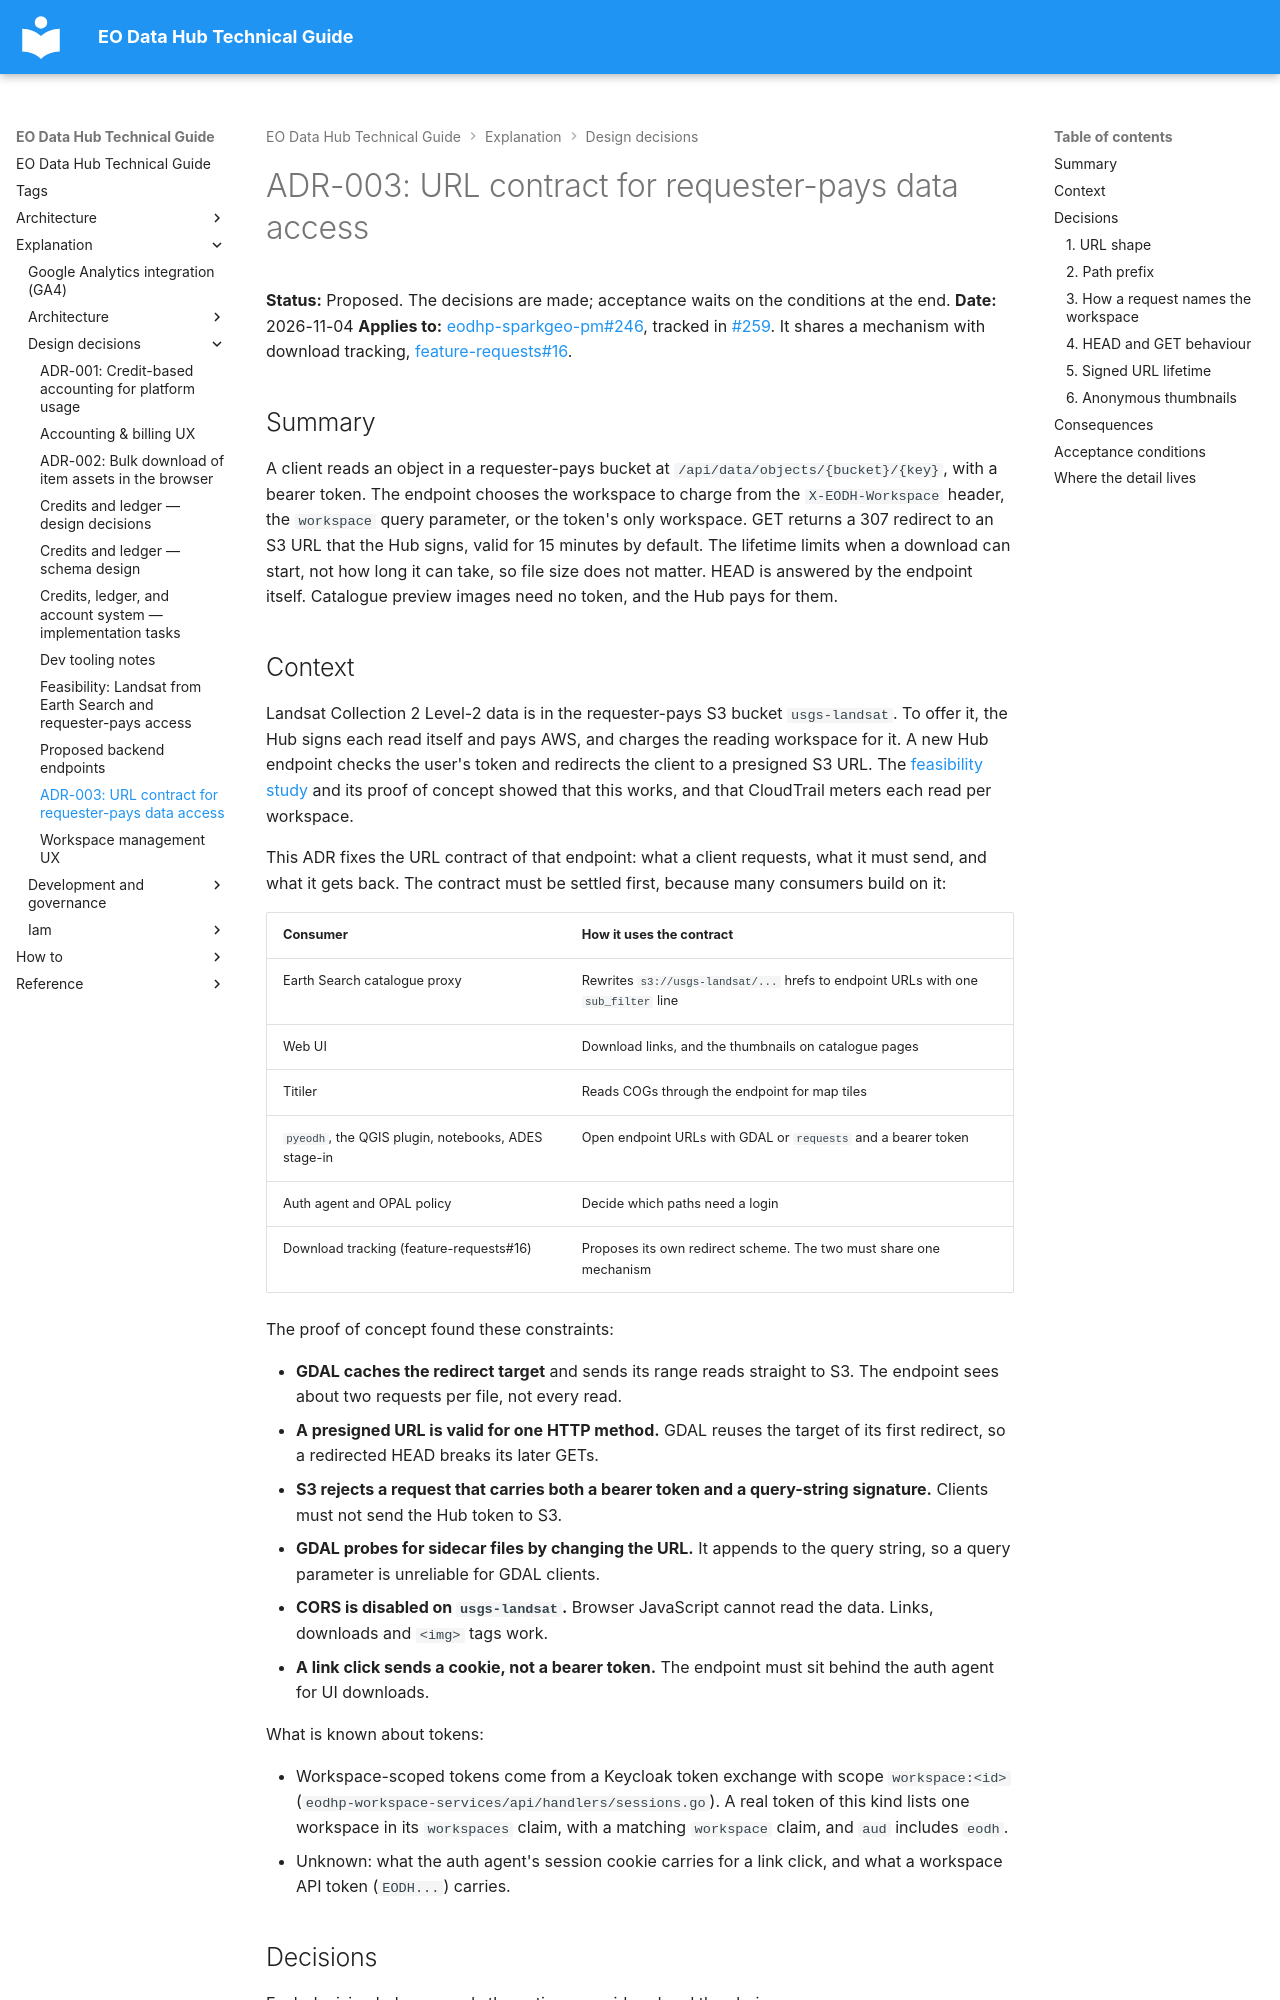

repository: EO-DataHub/eodhp-guide · page: explanation/design-decisions/requester-pays-url-contract-adr.html · generator: mkdocs

---
title: "ADR-003: URL contract for requester-pays data access"
doc_status: unreviewed
tags:
  - stac
  - data-catalogues
  - aws
  - workspaces
last_reviewed:
reviewed_by:
review_notes: "All six decisions made on 2026-11-04. PR #76 review by geodowd addressed 2026-11-05 (HEAD 403 mapping, lifetime vs file size). Decision 6 confirmed 2026-11-11 (option 1); preview sizes measured and rate limit set, so acceptance condition 2 is met. Conditions 1 and 3 still open. Billing feed recorded 2026-11-17 (live on test)."
---
# ADR-003: URL contract for requester-pays data access

**Status:** Proposed. The decisions are made; acceptance waits on the conditions at the end.
**Date:** 2026-11-04
**Applies to:** [eodhp-sparkgeo-pm#246](https://github.com/EO-DataHub/eodhp-sparkgeo-pm/issues/246), tracked in [#259](https://github.com/EO-DataHub/eodhp-sparkgeo-pm/issues/259). It shares a mechanism with download tracking, [feature-requests#16](https://github.com/EO-DataHub/feature-requests/issues/16).

## Summary

A client reads an object in a requester-pays bucket at `/api/data/objects/{bucket}/{key}`, with a bearer token. The endpoint chooses the workspace to charge from the `X-EODH-Workspace` header, the `workspace` query parameter, or the token's only workspace. GET returns a 307 redirect to an S3 URL that the Hub signs, valid for 15 minutes by default. The lifetime limits when a download can start, not how long it can take, so file size does not matter. HEAD is answered by the endpoint itself. Catalogue preview images need no token, and the Hub pays for them.

## Context

Landsat Collection 2 Level-2 data is in the requester-pays S3 bucket `usgs-landsat`. To offer it, the Hub signs each read itself and pays AWS, and charges the reading workspace for it. A new Hub endpoint checks the user's token and redirects the client to a presigned S3 URL. The [feasibility study](landsat-requester-pays-feasibility.md) and its proof of concept showed that this works, and that CloudTrail meters each read per workspace.

This ADR fixes the URL contract of that endpoint: what a client requests, what it must send, and what it gets back. The contract must be settled first, because many consumers build on it:

| Consumer | How it uses the contract |
|---|---|
| Earth Search catalogue proxy | Rewrites `s3://usgs-landsat/...` hrefs to endpoint URLs with one `sub_filter` line |
| Web UI | Download links, and the thumbnails on catalogue pages |
| Titiler | Reads COGs through the endpoint for map tiles |
| `pyeodh`, the QGIS plugin, notebooks, ADES stage-in | Open endpoint URLs with GDAL or `requests` and a bearer token |
| Auth agent and OPAL policy | Decide which paths need a login |
| Download tracking (feature-requests#16) | Proposes its own redirect scheme. The two must share one mechanism |

The proof of concept found these constraints:

- **GDAL caches the redirect target** and sends its range reads straight to S3. The endpoint sees about two requests per file, not every read.
- **A presigned URL is valid for one HTTP method.** GDAL reuses the target of its first redirect, so a redirected HEAD breaks its later GETs.
- **S3 rejects a request that carries both a bearer token and a query-string signature.** Clients must not send the Hub token to S3.
- **GDAL probes for sidecar files by changing the URL.** It appends to the query string, so a query parameter is unreliable for GDAL clients.
- **CORS is disabled on `usgs-landsat`.** Browser JavaScript cannot read the data. Links, downloads and `<img>` tags work.
- **A link click sends a cookie, not a bearer token.** The endpoint must sit behind the auth agent for UI downloads.

What is known about tokens:

- Workspace-scoped tokens come from a Keycloak token exchange with scope `workspace:<id>` (`eodhp-workspace-services/api/handlers/sessions.go`). A real token of this kind lists one workspace in its `workspaces` claim, with a matching `workspace` claim, and `aud` includes `eodh`.
- Unknown: what the auth agent's session cookie carries for a link click, and what a workspace API token (`EODH...`) carries.

## Decisions

Each decision below records the options considered and the choice.
